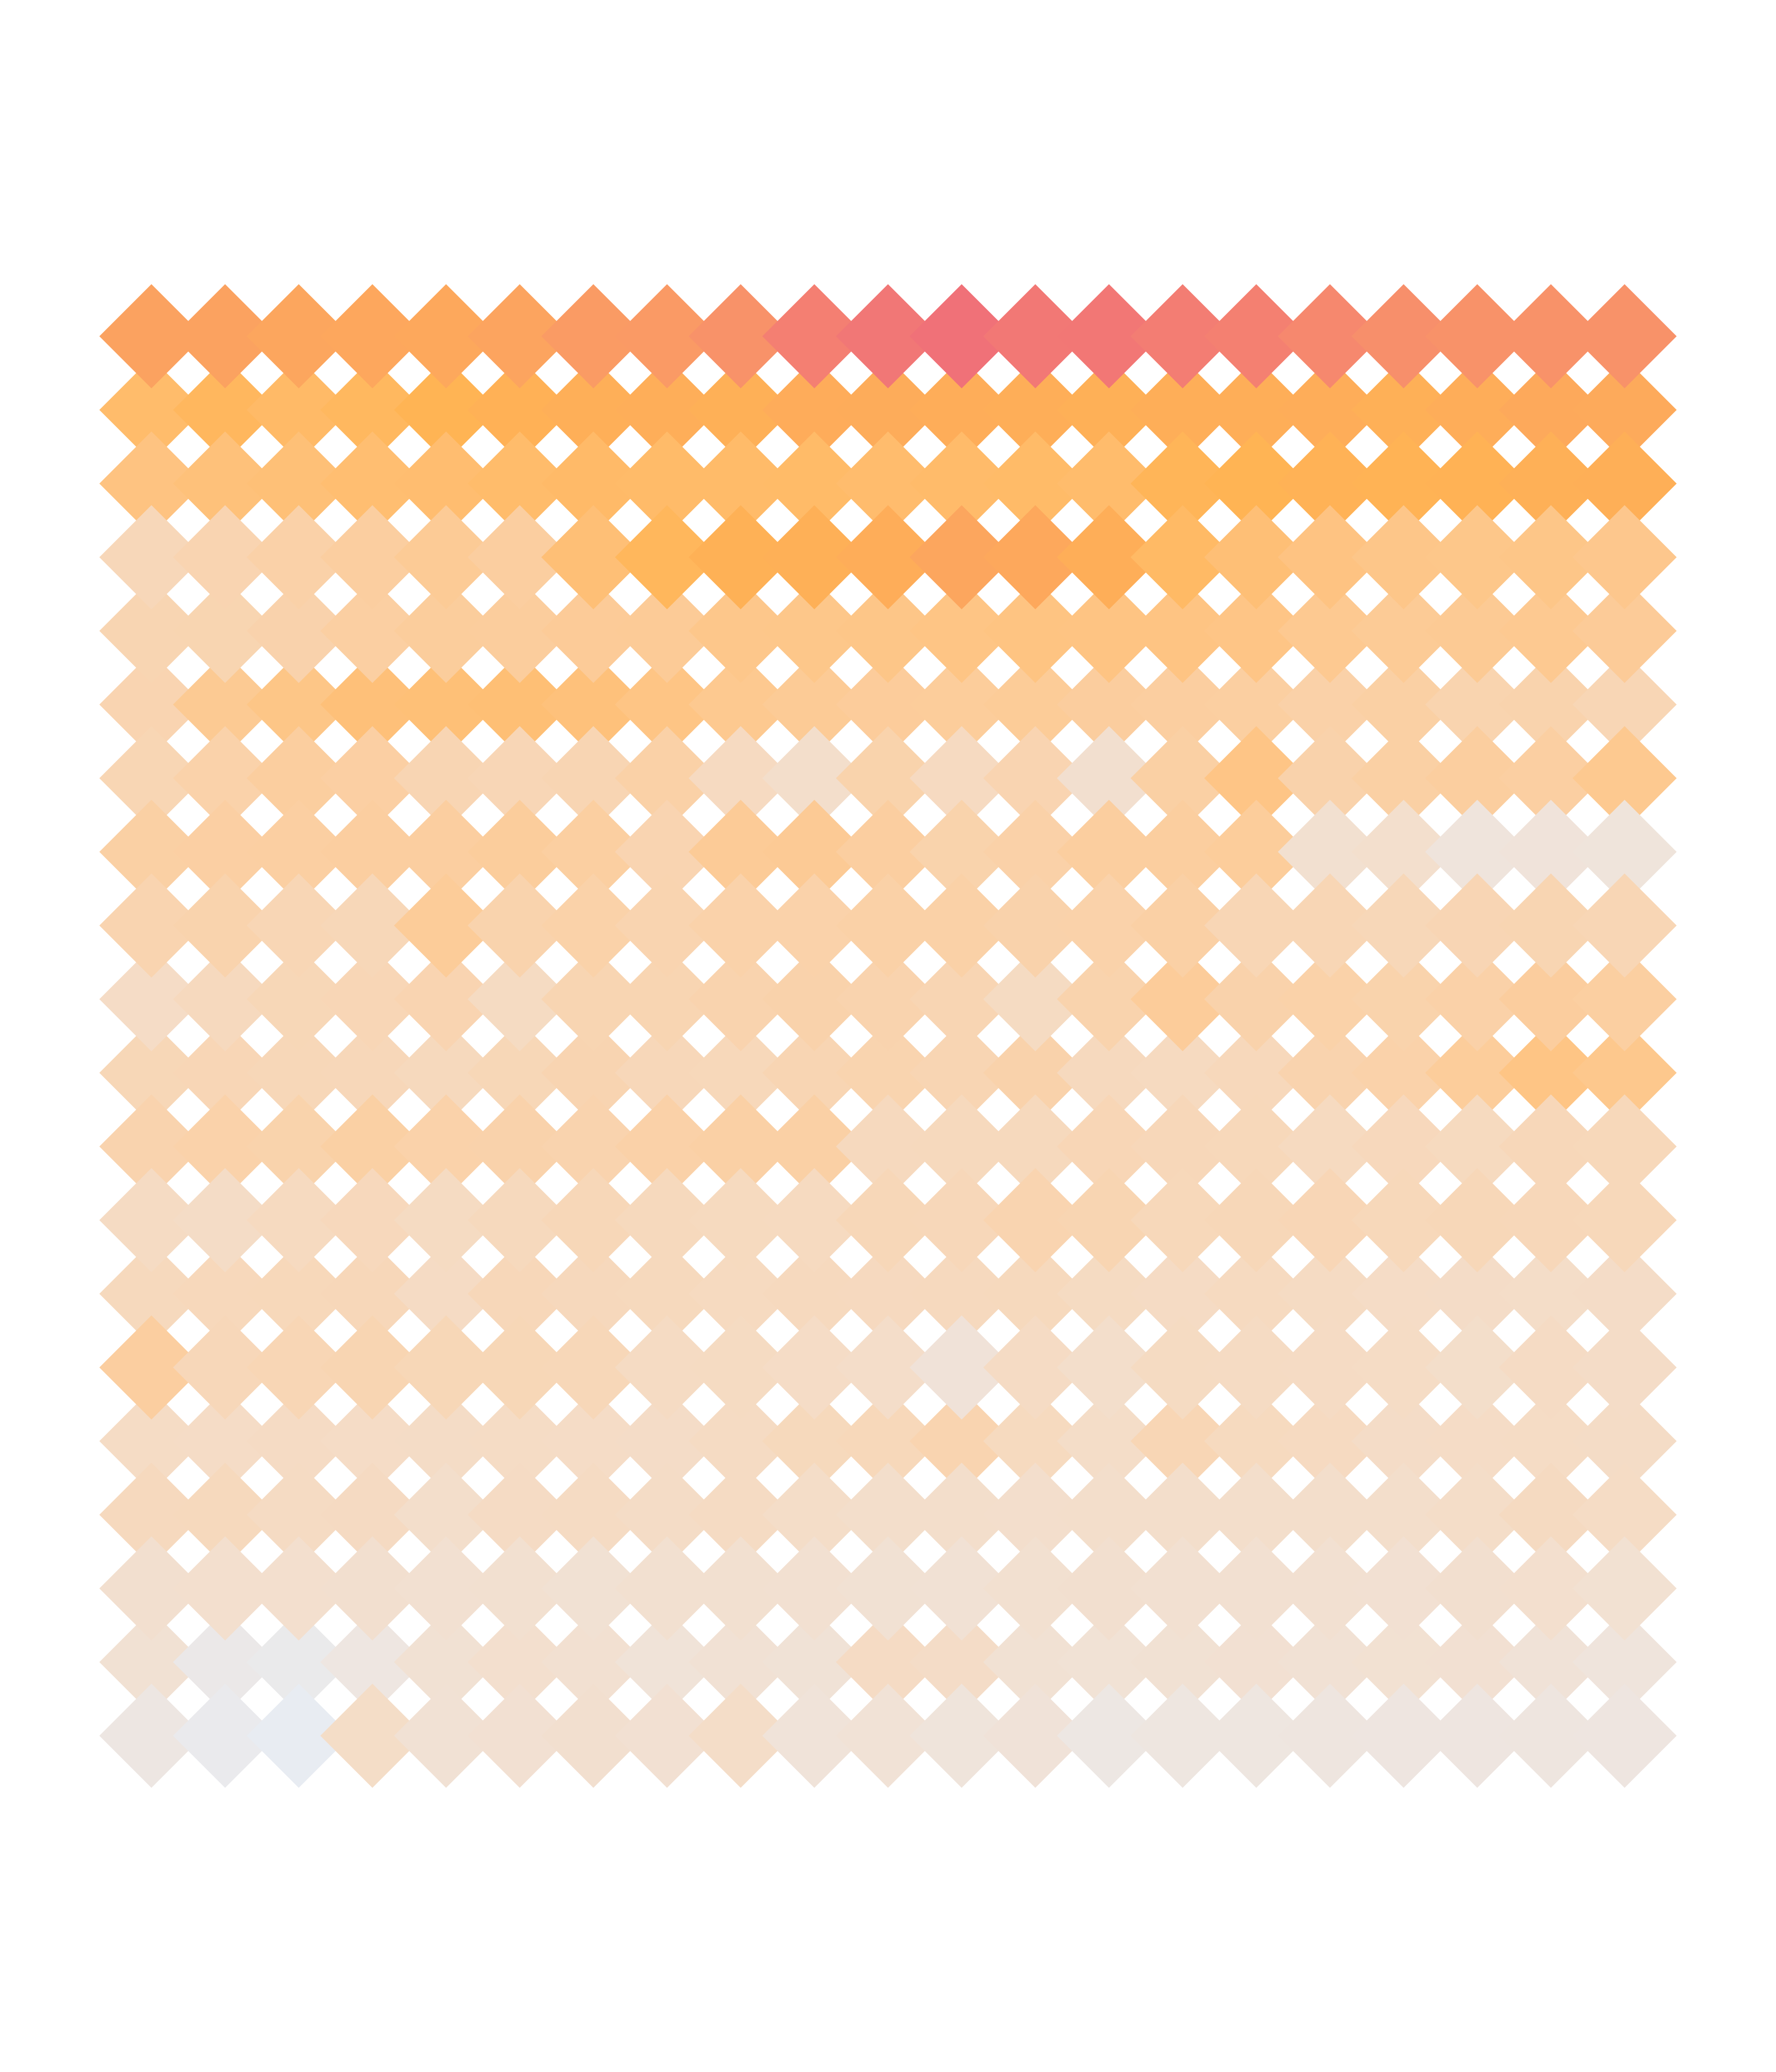

The script that saved this image:
library(tidyverse)
source("../theme/theme.R")

energy <- readr::read_csv(
  "https://github.com/rfordatascience/tidytuesday/raw/refs/heads/main/data/2026/2026-05-26/energy_cleaned.csv",
  show_col_types = FALSE
)

valid_iso3 <- unique(countrycode::codelist$iso3c)
valid_iso3 <- valid_iso3[!is.na(valid_iso3)]

energy_countries <- energy |>
  mutate(country_code = dplyr::recode(country_code, KSV = "XKX")) |>
  filter(country_code %in% valid_iso3)

energy_output <- energy_countries |>
  transmute(
    country = country_name,
    output_gwh = total_electricity_output_gigawatt_hours
  ) |>
  filter(!is.na(output_gwh), output_gwh > 0)

top_countries <- energy_output |>
  summarise(total_output = sum(output_gwh, na.rm = TRUE), .by = country) |>
  slice_max(order_by = total_output, n = 20, with_ties = FALSE)

losses_df <- energy_countries |>
  transmute(
    country = country_name,
    year = yr,
    losses_pct = transmission_and_distribution_losses_pct
  ) |>
  filter(!is.na(losses_pct), country %in% top_countries$country) |>
  summarise(losses_pct = mean(losses_pct, na.rm = TRUE), .by = c(country, year))

country_order <- losses_df |>
  summarise(mean_loss = mean(losses_pct, na.rm = TRUE), .by = country) |>
  arrange(mean_loss)

year_levels <- sort(unique(losses_df$year))
losses_df <- losses_df |>
  mutate(
    country = factor(country, levels = country_order$country),
    year_index = match(year, year_levels),
    country_index = as.numeric(country)
  )

tile_corners <- tibble(
  corner = 1:4,
  dx = c(-0.5, 0.5, 0.5, -0.5),
  dy = c(-0.5, -0.5, 0.5, 0.5)
)

tile_polys <- losses_df |>
  mutate(tile_id = row_number()) |>
  tidyr::crossing(tile_corners) |>
  mutate(
    x = year_index + (dx - dy) / sqrt(2),
    y = country_index + (dx + dy) / sqrt(2)
  )

p_art <- ggplot(tile_polys, aes(x = x, y = y, group = tile_id, fill = losses_pct)) +
  geom_polygon(color = NA) +
  coord_equal() +
  scale_fill_gradientn(
    colors = c(night_owlish_light$bg_soft, night_owlish_cat[4], night_owlish_cat[3]),
    guide = "none"
  ) +
  theme_void(base_size = 12) +
  theme(
    plot.background = element_rect(fill = theme_bg, color = NA),
    panel.background = element_rect(fill = theme_bg, color = NA),
    legend.position = "none",
    plot.margin = margin(10, 10, 10, 10)
  )

ggsave(
  "sustainable_energy_art.png",
  plot = p_art,
  device = ragg::agg_png,
  width = 12,
  height = 14,
  dpi = 320,
  bg = theme_bg
)
